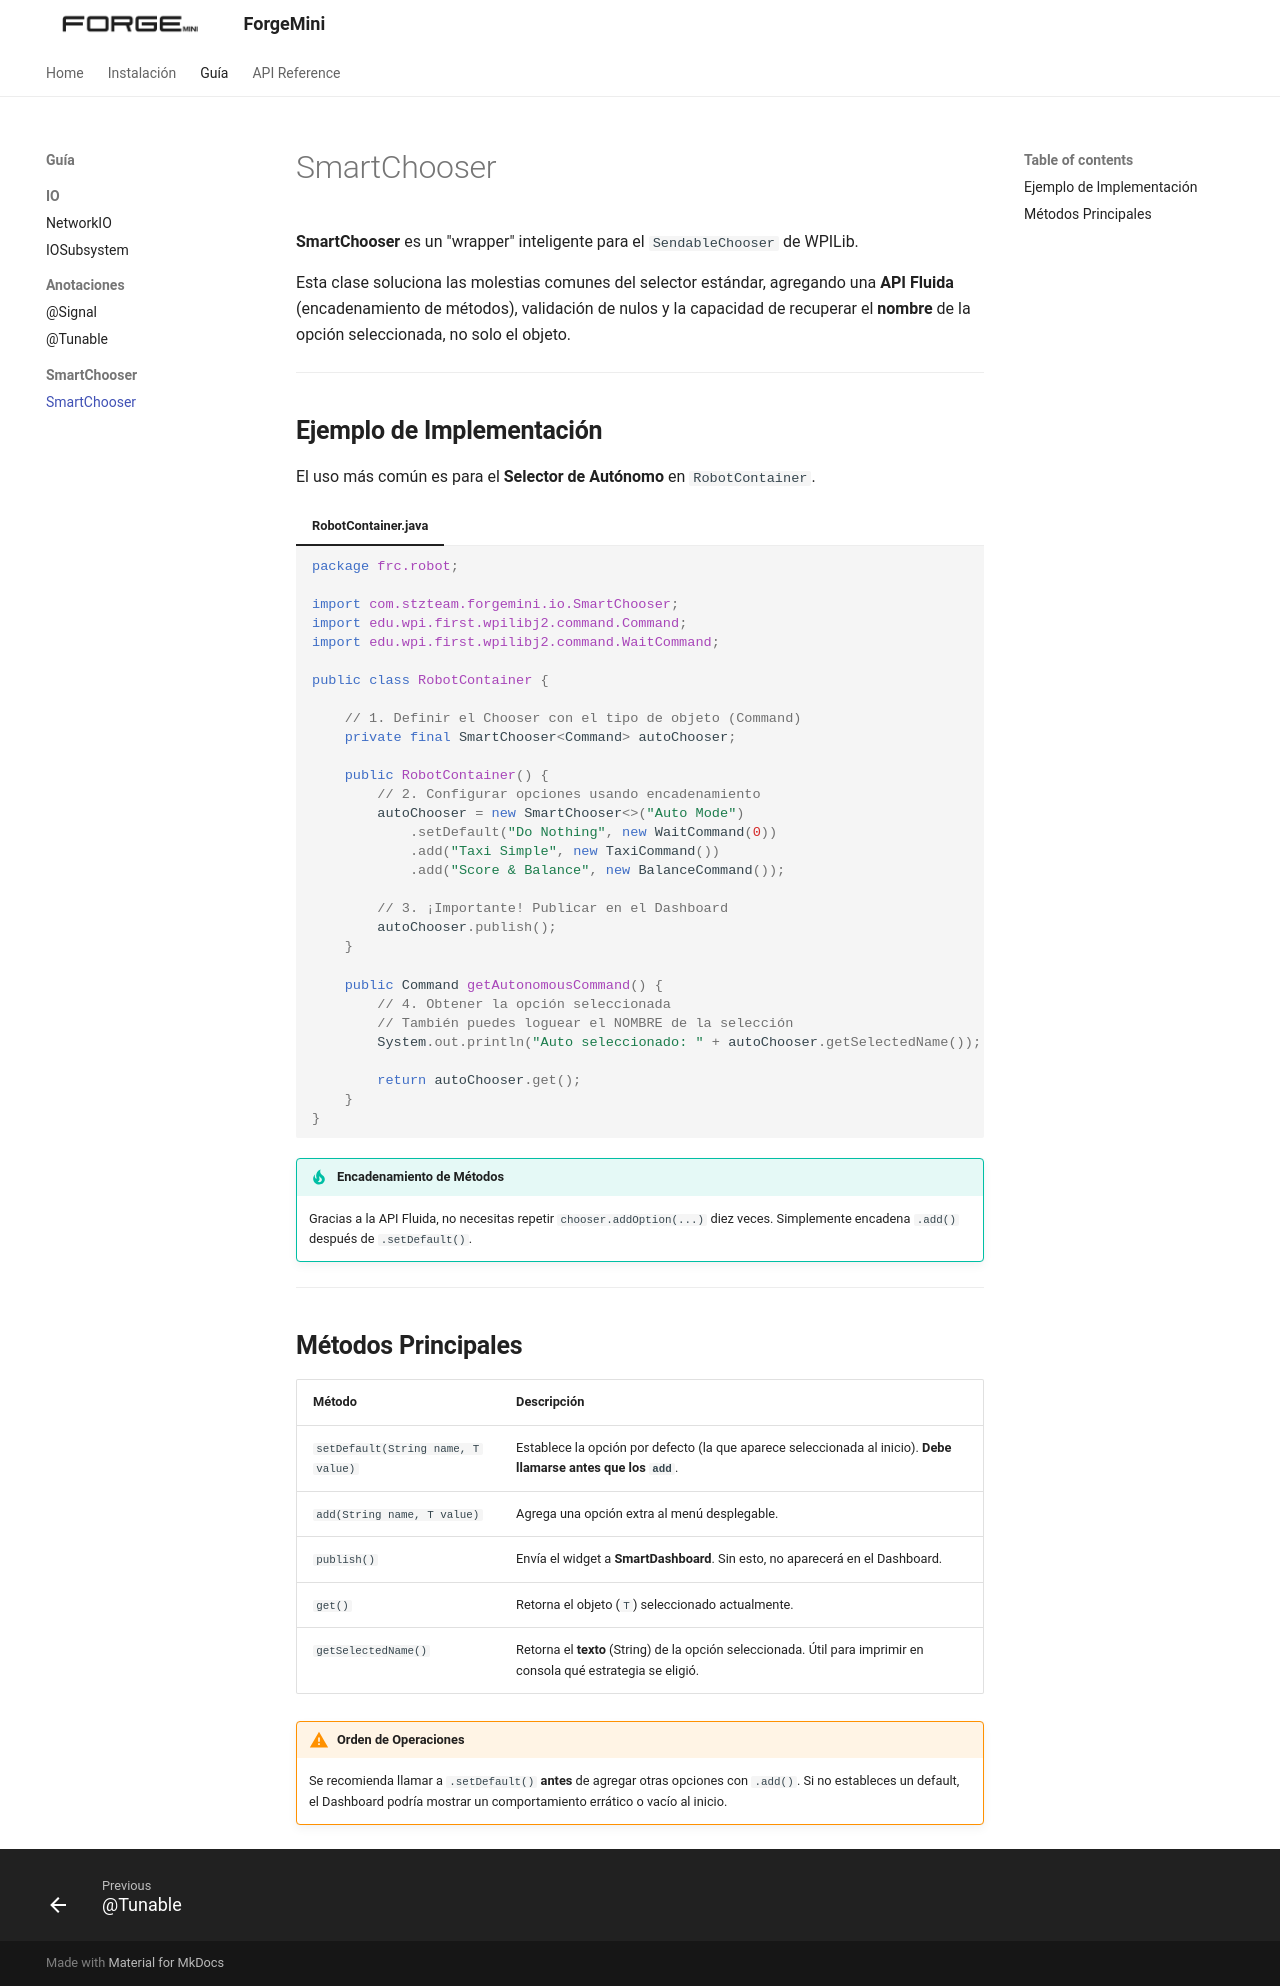

repository: Imcab/FORGEMiniDocs · page: guia/sendable/index.html · generator: mkdocs

# SmartChooser

**SmartChooser** es un "wrapper" inteligente para el `SendableChooser` de WPILib.

Esta clase soluciona las molestias comunes del selector estándar, agregando una **API Fluida** (encadenamiento de métodos), validación de nulos y la capacidad de recuperar el **nombre** de la opción seleccionada, no solo el objeto.

---

## **Ejemplo de Implementación**

El uso más común es para el **Selector de Autónomo** en `RobotContainer`.

=== "RobotContainer.java"

    ```java
    package frc.robot;

    import com.stzteam.forgemini.io.SmartChooser;
    import edu.wpi.first.wpilibj2.command.Command;
    import edu.wpi.first.wpilibj2.command.WaitCommand;

    public class RobotContainer {

        // 1. Definir el Chooser con el tipo de objeto (Command)
        private final SmartChooser<Command> autoChooser;

        public RobotContainer() {
            // 2. Configurar opciones usando encadenamiento
            autoChooser = new SmartChooser<>("Auto Mode")
                .setDefault("Do Nothing", new WaitCommand(0))
                .add("Taxi Simple", new TaxiCommand())
                .add("Score & Balance", new BalanceCommand());
            
            // 3. ¡Importante! Publicar en el Dashboard
            autoChooser.publish();
        }

        public Command getAutonomousCommand() {
            // 4. Obtener la opción seleccionada
            // También puedes loguear el NOMBRE de la selección
            System.out.println("Auto seleccionado: " + autoChooser.getSelectedName());
            
            return autoChooser.get();
        }
    }
    ```

!!! tip "Encadenamiento de Métodos"
    Gracias a la API Fluida, no necesitas repetir `chooser.addOption(...)` diez veces. Simplemente encadena `.add()` después de `.setDefault()`.

---

## **Métodos Principales**

| Método | Descripción |
| :--- | :--- |
| `setDefault(String name, T value)` | Establece la opción por defecto (la que aparece seleccionada al inicio). **Debe llamarse antes que los `add`**. |
| `add(String name, T value)` | Agrega una opción extra al menú desplegable. |
| `publish()` | Envía el widget a **SmartDashboard**. Sin esto, no aparecerá en el Dashboard. |
| `get()` | Retorna el objeto (`T`) seleccionado actualmente. |
| `getSelectedName()` | Retorna el **texto** (String) de la opción seleccionada. Útil para imprimir en consola qué estrategia se eligió. |

!!! warning "Orden de Operaciones"
    Se recomienda llamar a `.setDefault()` **antes** de agregar otras opciones con `.add()`. Si no estableces un default, el Dashboard podría mostrar un comportamiento errático o vacío al inicio.
